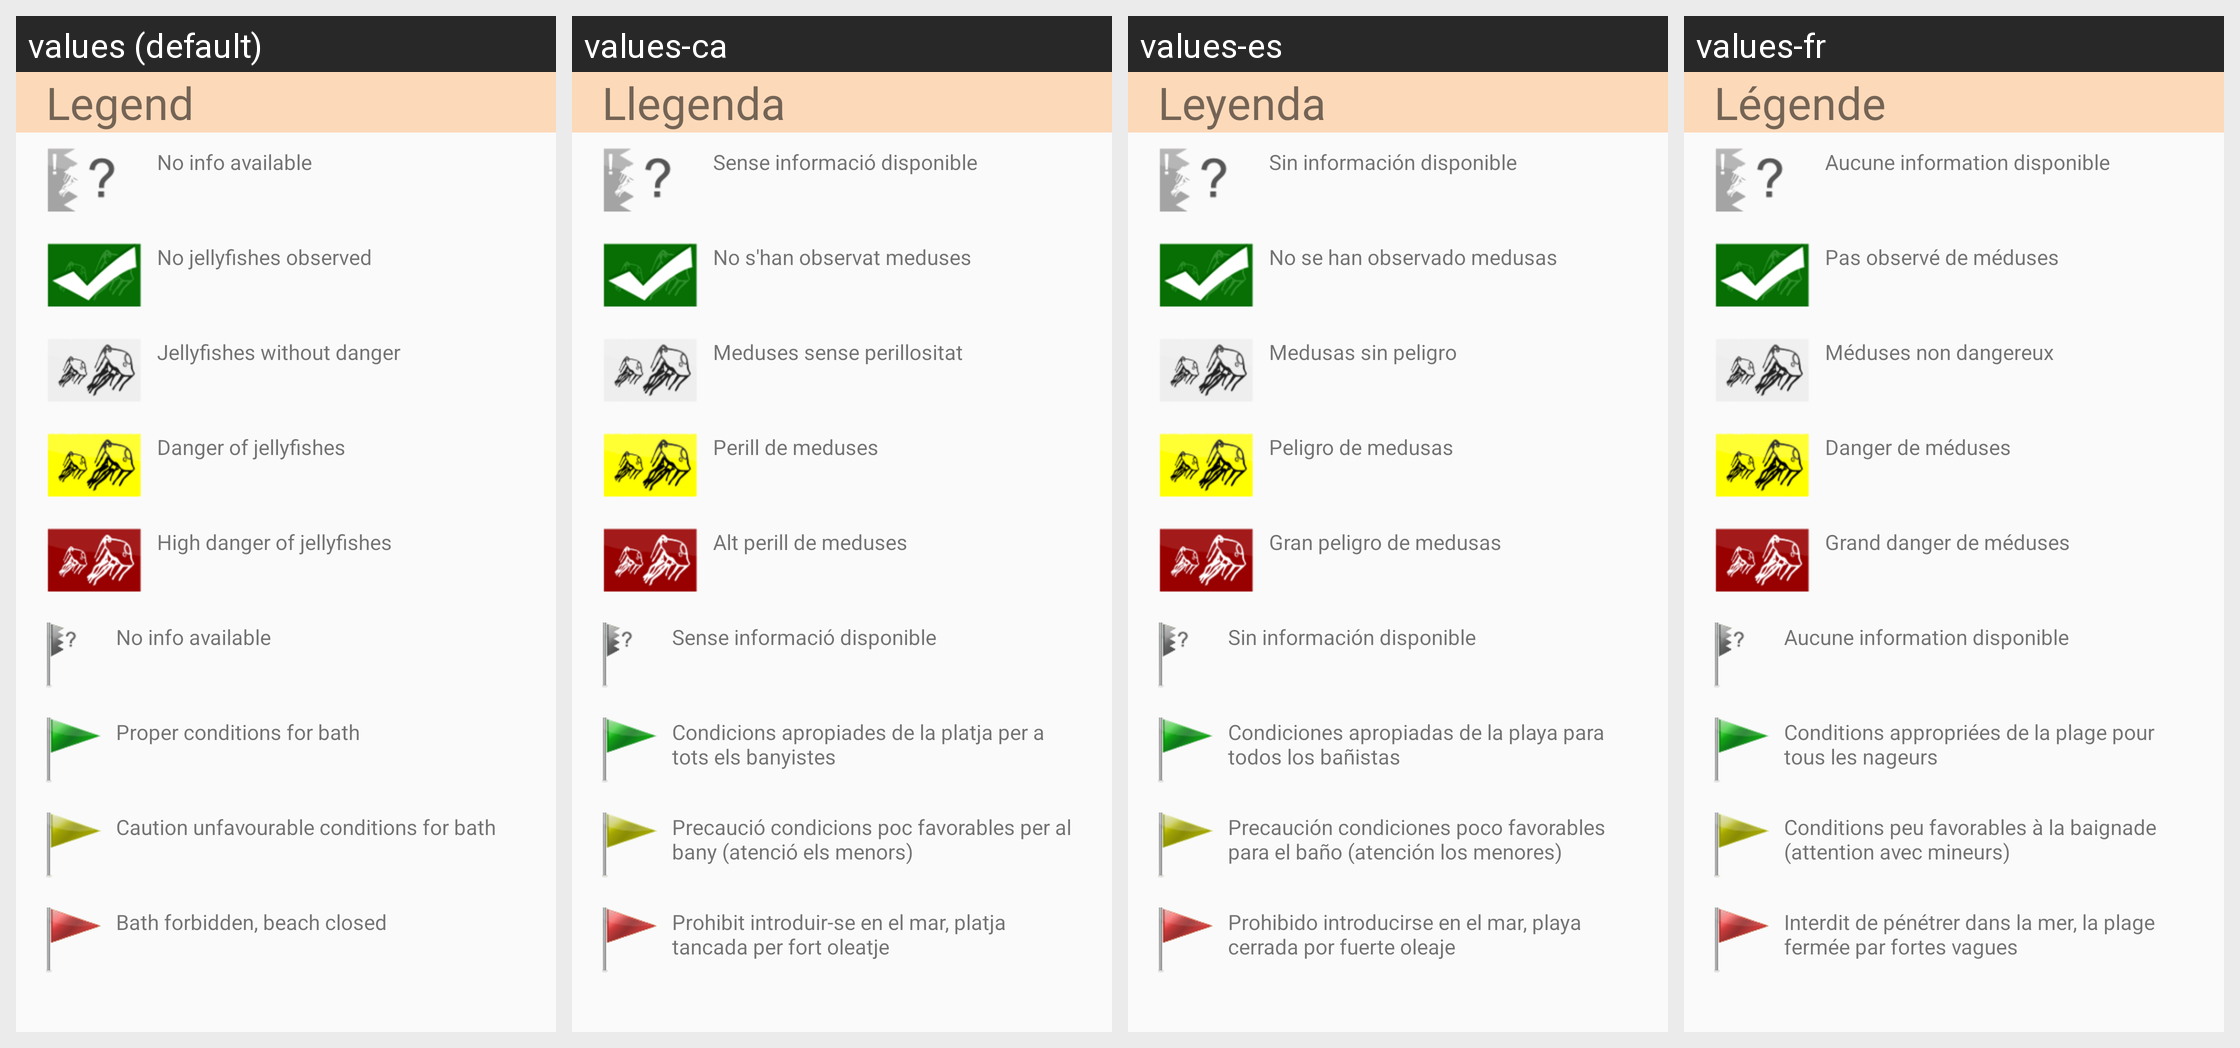

The Android screen above is rendered under several locales of the same app. Produce the string resources it draws, with the default and per-locale values.
Android screen res/layout/activity_state.xml rendered under 4 locales, left to right: values (default), values-ca, values-es, values-fr. Device: Nexus 5 (rendered at 1080×1920; each locale shown at half size, 540×960, under a caption strip naming it); theme AppTheme.
Strings drawn on this screen, with the default value and each locale's value (text and hints the layout hard-codes, and strings that could not be matched under every locale, appear in the picture but are not listed):

state_legend
  values: Legend
  values-ca: Llegenda
  values-es: Leyenda
  values-fr: Légende

jellyfish_no_info
  values: No info available
  values-ca: Sense informació disponible
  values-es: Sin información disponible
  values-fr: Aucune information disponible

no_warning
  values: No jellyfishes observed
  values-ca: No s'han observat meduses
  values-es: No se han observado medusas
  values-fr: Pas observé de méduses

low_warning
  values: Jellyfishes without danger
  values-ca: Meduses sense perillositat
  values-es: Medusas sin peligro
  values-fr: Méduses non dangereux

high_warning
  values: Danger of jellyfishes
  values-ca: Perill de meduses
  values-es: Peligro de medusas
  values-fr: Danger de méduses

very_high_warning
  values: High danger of jellyfishes
  values-ca: Alt perill de meduses
  values-es: Gran peligro de medusas
  values-fr: Grand danger de méduses

flag
  values: No info available
  values-ca: Sense informació disponible
  values-es: Sin información disponible
  values-fr: Aucune information disponible

green_flag
  values: Proper conditions for bath
  values-ca: Condicions apropiades de la platja per a tots els banyistes
  values-es: Condiciones apropiadas de la playa para todos los bañistas
  values-fr: Conditions appropriées de la plage pour tous les nageurs

yellow_flag
  values: Caution unfavourable conditions for bath
  values-ca: Precaució condicions poc favorables per al bany (atenció els menors)
  values-es: Precaución condiciones poco favorables para el baño (atención los menores)
  values-fr: Conditions peu favorables à la baignade (attention avec mineurs)

red_flag
  values: Bath forbidden, beach closed
  values-ca: Prohibit introduir-se en el mar, platja tancada per fort oleatje
  values-es: Prohibido introducirse en el mar, playa cerrada por fuerte oleaje
  values-fr: Interdit de pénétrer dans la mer, la plage fermée par fortes vagues
